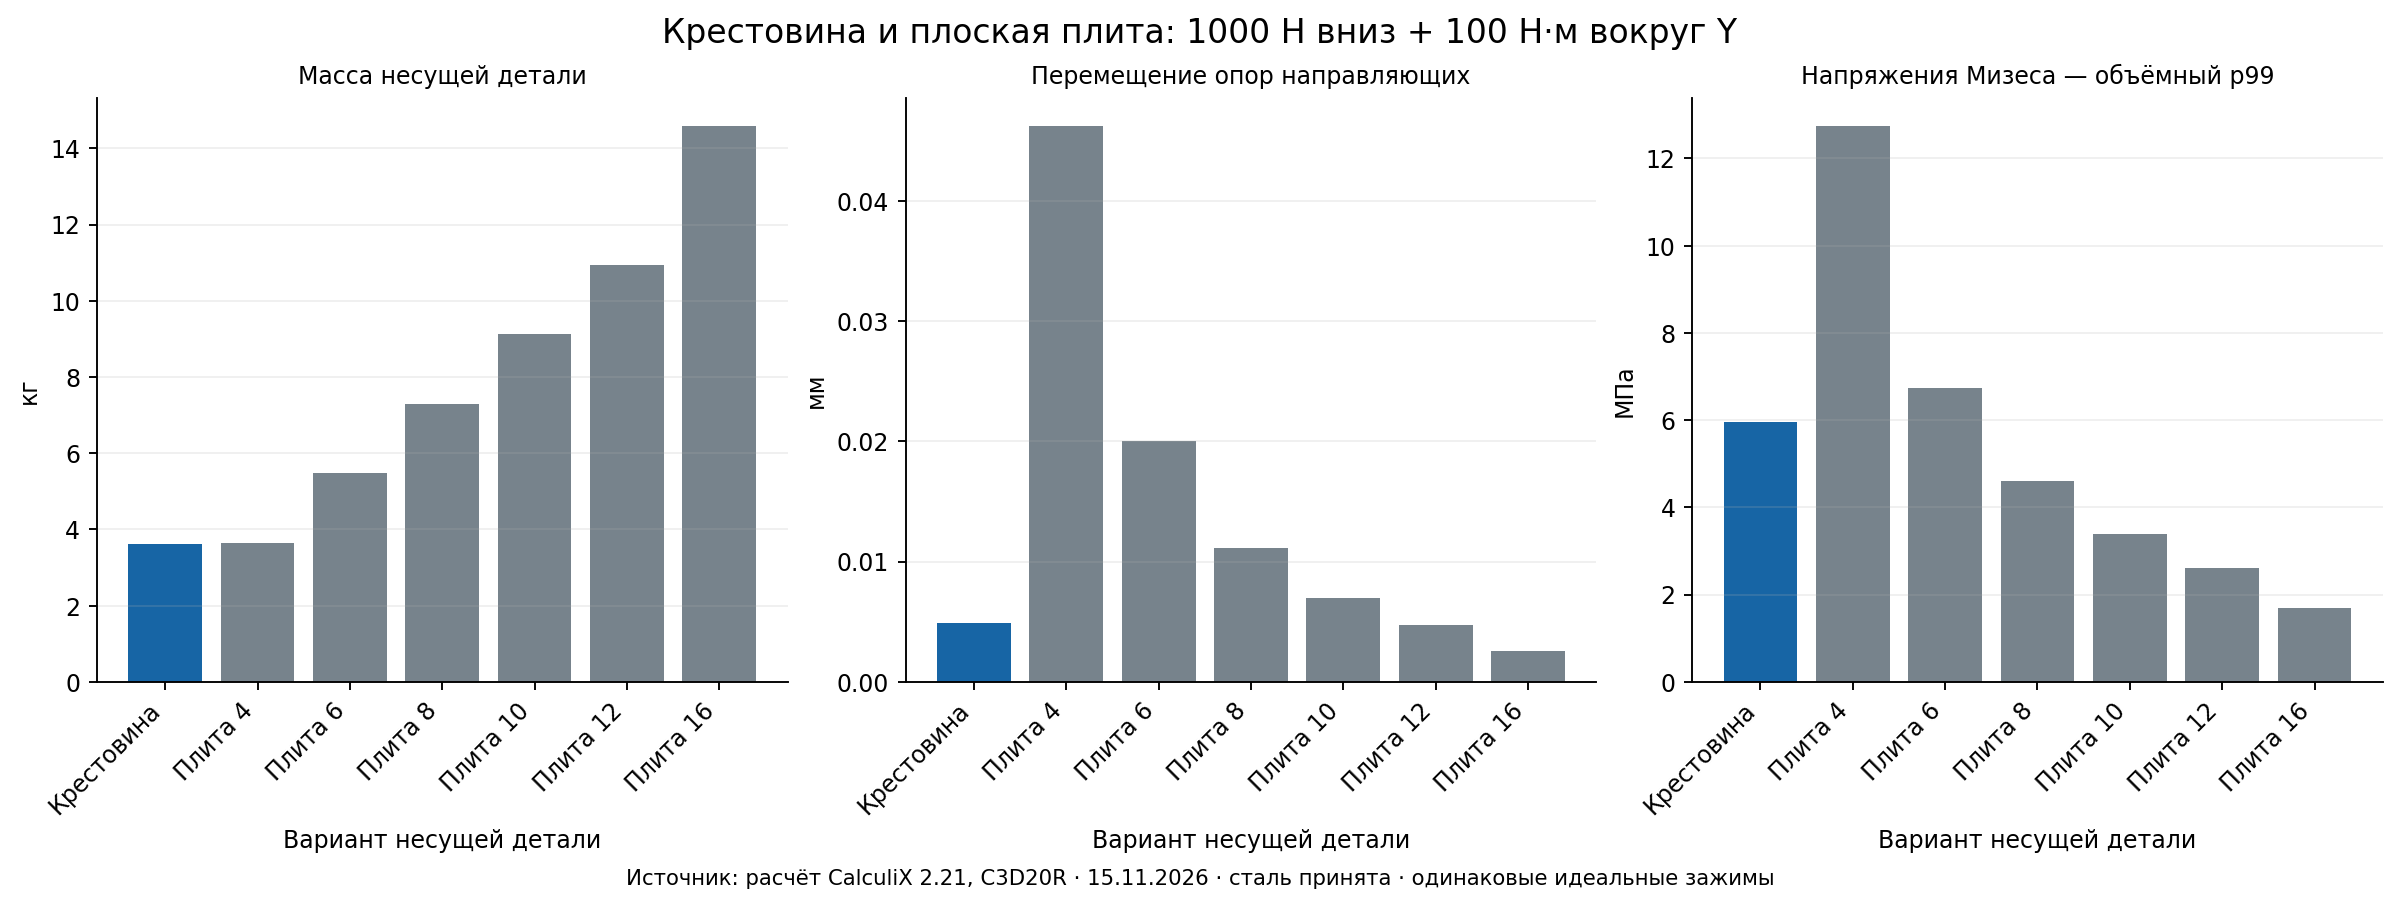

Data behind this chart, as committed beside it:
Вариант, Масса детали, кг, Масса с двумя подошвами, кг, Случай, Перемещение зоны нагрузки, мм, Мизес p99, МПа, Мизес максимум, МПа
Крестовина 60×40×4, 3.619, 5.882, Fz_1000N, 0.001978, 1.913, 6.966
Крестовина 60×40×4, 3.619, 5.882, My_100Nm, 0.003342, 4.907, 14.66
Крестовина 60×40×4, 3.619, 5.882, Mx_100Nm, 0.001611, 1.996, 6.719
Крестовина 60×40×4, 3.619, 5.882, Fz_plus_My, 0.00492, 5.945, 21.62
Плита 4 мм, 3.648, 5.91, Fz_1000N, 0.03695, 9.388, 22.27
Плита 4 мм, 3.648, 5.91, My_100Nm, 0.01074, 8.438, 25.45
Плита 4 мм, 3.648, 5.91, Mx_100Nm, 0.01098, 6.702, 11.97
Плита 4 мм, 3.648, 5.91, Fz_plus_My, 0.04624, 12.75, 43.78
Плита 6 мм, 5.471, 7.734, Fz_1000N, 0.01555, 4.483, 11.51
Плита 6 мм, 5.471, 7.734, My_100Nm, 0.005421, 4.862, 12.73
Плита 6 мм, 5.471, 7.734, Mx_100Nm, 0.005176, 3.348, 7.493
Плита 6 мм, 5.471, 7.734, Fz_plus_My, 0.02005, 6.745, 23.86
Плита 8 мм, 7.295, 9.558, Fz_1000N, 0.008524, 2.788, 8.529
Плита 8 мм, 7.295, 9.558, My_100Nm, 0.003214, 3.311, 10.02
Плита 8 мм, 7.295, 9.558, Mx_100Nm, 0.003106, 2.214, 6.213
Плита 8 мм, 7.295, 9.558, Fz_plus_My, 0.01113, 4.609, 18.32
Плита 10 мм, 9.119, 11.38, Fz_1000N, 0.005264, 1.903, 5.195
Плита 10 мм, 9.119, 11.38, My_100Nm, 0.002101, 2.474, 5.847
Плита 10 мм, 9.119, 11.38, Mx_100Nm, 0.002067, 1.644, 3.891
Плита 10 мм, 9.119, 11.38, Fz_plus_My, 0.006927, 3.385, 10.86
Плита 12 мм, 10.94, 13.21, Fz_1000N, 0.003555, 1.421, 3.911
Плита 12 мм, 10.94, 13.21, My_100Nm, 0.001484, 1.934, 4.378
Плита 12 мм, 10.94, 13.21, Mx_100Nm, 0.001477, 1.261, 3.014
Плита 12 мм, 10.94, 13.21, Fz_plus_My, 0.004706, 2.605, 8.137
Плита 16 мм, 14.59, 16.85, Fz_1000N, 0.001919, 0.8764, 2.793
Плита 16 мм, 14.59, 16.85, My_100Nm, 0.0008613, 1.342, 3.17
Плита 16 мм, 14.59, 16.85, Mx_100Nm, 0.0008625, 0.8499, 2.26
Плита 16 мм, 14.59, 16.85, Fz_plus_My, 0.002565, 1.689, 5.849
Плита 8 мм — широкое закрепление, 7.295, 9.558, Fz_1000N, 0.00697, 2.366, 6.197
Плита 8 мм — широкое закрепление, 7.295, 9.558, My_100Nm, 0.002591, 3.06, 5.175
Плита 8 мм — широкое закрепление, 7.295, 9.558, Mx_100Nm, 0.002823, 2.122, 4.611
Плита 8 мм — широкое закрепление, 7.295, 9.558, Fz_plus_My, 0.009013, 4.238, 10.99
